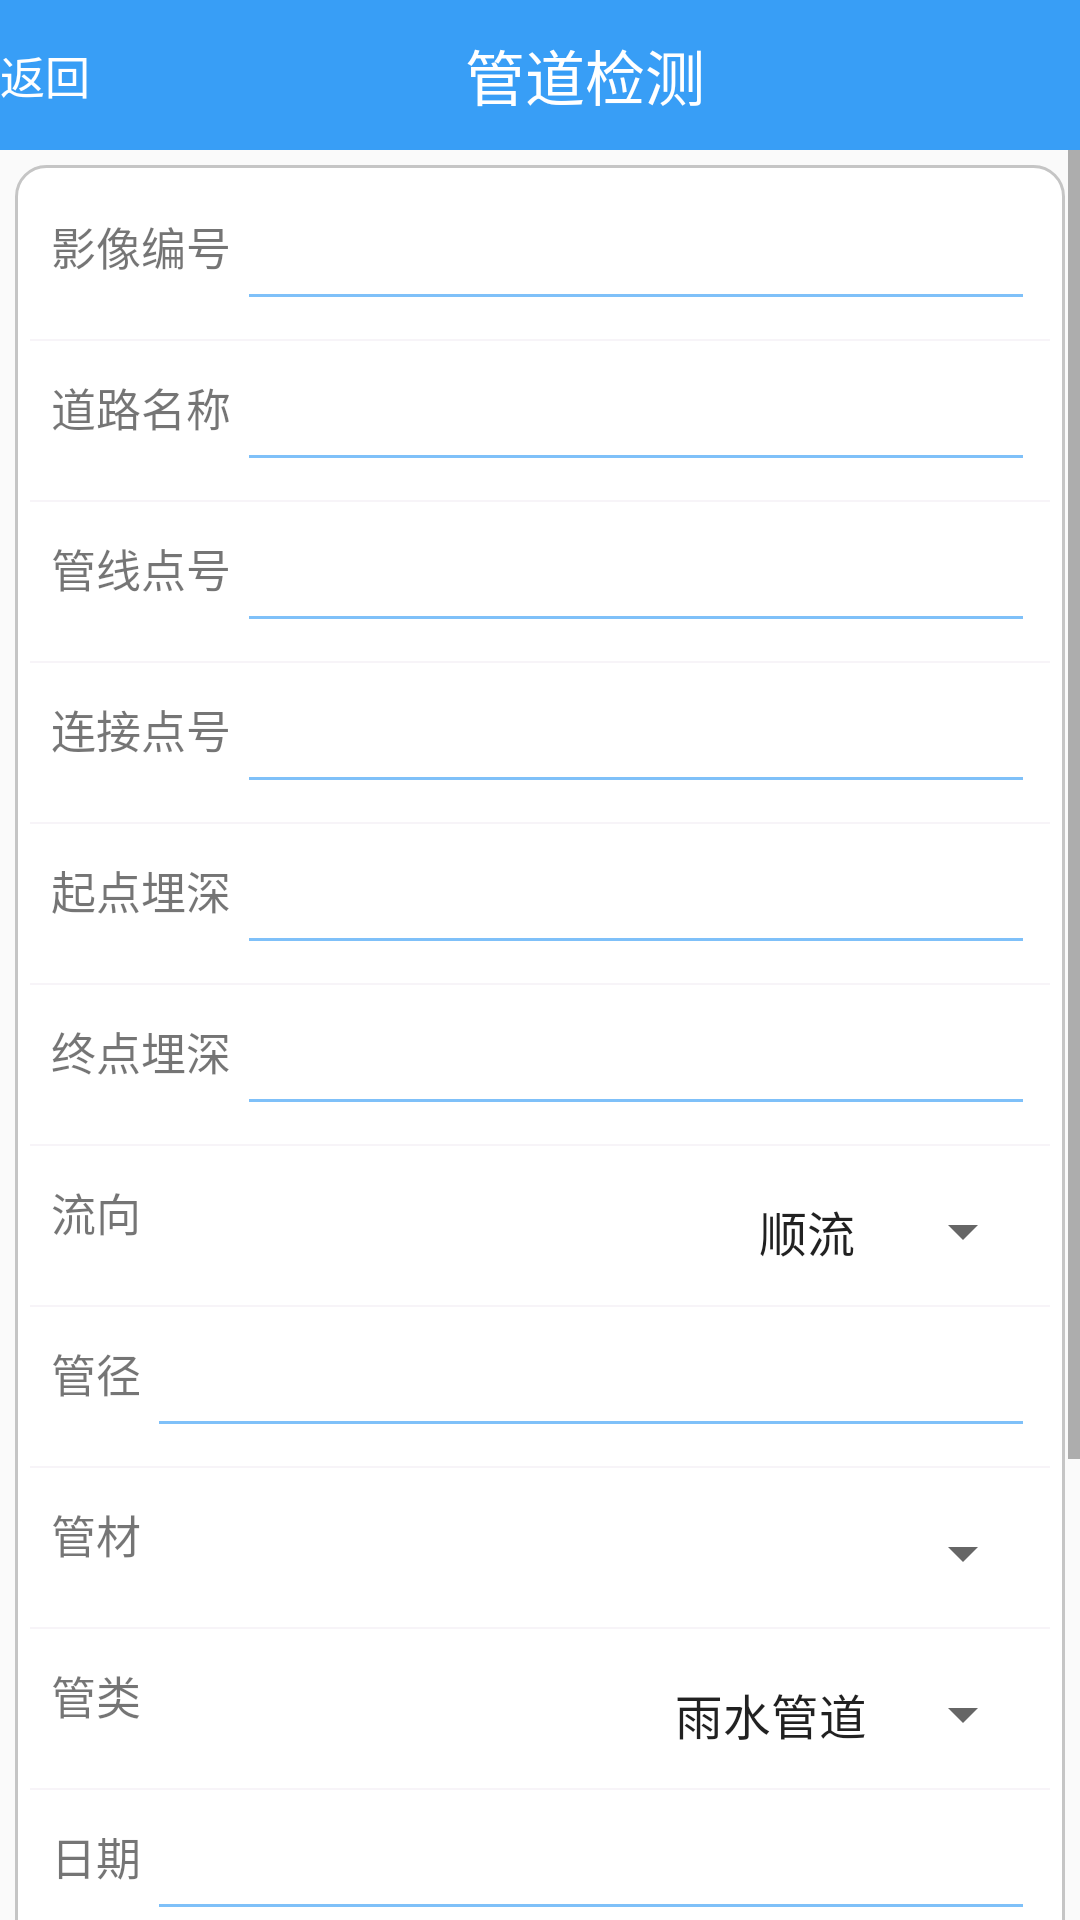

Android layout source for this screen:
<!-- AndroidManifest.xml: application theme NoActionbar -->
<!-- res/layout/activity_testing_tabel.xml -->
<?xml version="1.0" encoding="utf-8"?>
<LinearLayout xmlns:android="http://schemas.android.com/apk/res/android"
    android:layout_width="match_parent"
    android:layout_height="match_parent"
    android:orientation="vertical">
    <LinearLayout
        android:layout_width="match_parent"
        android:layout_height="wrap_content"
        android:background="@color/lucency"
        android:fitsSystemWindows="true"
        android:orientation="horizontal">

        <TextView
            android:id="@+id/patrol_return"
            android:layout_width="wrap_content"
            android:layout_height="50dp"
            android:drawableLeft="@mipmap/left"
            android:drawablePadding="5dp"
            android:gravity="center"
            android:text="返回"
            android:textColor="@color/colorWhite"
            android:textSize="15dp" />

        <TextView
            android:layout_width="0dp"
            android:layout_height="match_parent"
            android:layout_gravity="center"
            android:layout_weight="1"
            android:gravity="center"
            android:text="管道检测"
            android:textColor="@color/colorWhite"
            android:textSize="@dimen/requisition_title_small" />
    </LinearLayout>
    <ScrollView
        android:layout_width="match_parent"
        android:layout_height="0dp"
        android:layout_weight="1">
        <LinearLayout
            android:layout_width="match_parent"
            android:layout_height="wrap_content"
            android:layout_margin="5dp"
            android:background="@drawable/login_bg"
            android:orientation="vertical">
            <LinearLayout
                style="@style/LinearCenterVertical"
                android:padding="5dp">
                <LinearLayout
                    android:layout_width="wrap_content"
                    android:layout_height="wrap_content"
                    android:orientation="horizontal">
                    <TextView
                        style="@style/TextView"
                        android:text="@string/imageName" />
                </LinearLayout>
                <EditText
                    android:id="@+id/imageName"
                    style="@style/FunctionEdtStyle" />

            </LinearLayout>

            <include layout="@layout/view_item" />
            <LinearLayout
                style="@style/LinearCenterVertical"
                android:padding="5dp">
                <LinearLayout
                    android:layout_width="wrap_content"
                    android:layout_height="wrap_content"
                    android:orientation="horizontal">
                <TextView
                    style="@style/TextView"
                    android:text="@string/roadName" />
                </LinearLayout>
                <EditText
                    android:id="@+id/roadName"
                    style="@style/FunctionEdtStyle" />

            </LinearLayout>

            <include layout="@layout/view_item" />
            <LinearLayout
                style="@style/LinearCenterVertical"
                android:padding="5dp">
                <LinearLayout
                    android:layout_width="wrap_content"
                    android:layout_height="wrap_content"
                    android:orientation="horizontal">
                <TextView
                    style="@style/TextView"
                    android:text="@string/lineDot" />
                </LinearLayout>
                <EditText
                    android:id="@+id/lineDot"
                    style="@style/FunctionEdtStyle" />

            </LinearLayout>

            <include layout="@layout/view_item" />

            <LinearLayout
                style="@style/LinearCenterVertical"
                android:padding="5dp">
                <LinearLayout
                    android:layout_width="wrap_content"
                    android:layout_height="wrap_content"
                    android:orientation="horizontal">
                <TextView
                    style="@style/TextView"
                    android:text="@string/connectionPoint" />
                </LinearLayout>
                <EditText
                    android:id="@+id/connectionPoint"
                    style="@style/FunctionEdtStyle" />

            </LinearLayout>

            <include layout="@layout/view_item" />

            <LinearLayout
                style="@style/LinearCenterVertical"
                android:padding="5dp">
                <LinearLayout
                    android:layout_width="wrap_content"
                    android:layout_height="wrap_content"
                    android:orientation="horizontal">
                <TextView
                    style="@style/TextView"
                    android:text="@string/startingPointOrigin" />
                </LinearLayout>
                <EditText
                    android:id="@+id/startingPointOrigin"
                    style="@style/FunctionEdtStyle"
                    android:inputType="number|numberDecimal"
                    />

            </LinearLayout>

            <include layout="@layout/view_item" />

            <LinearLayout
                style="@style/LinearCenterVertical"
                android:padding="5dp">
                <LinearLayout
                    android:layout_width="wrap_content"
                    android:layout_height="wrap_content"
                    android:orientation="horizontal">
                <TextView
                    style="@style/TextView"
                    android:text="@string/startingPointEnd" />
                </LinearLayout>
                <EditText
                    android:id="@+id/startingPointEnd"
                    style="@style/FunctionEdtStyle"
                    android:inputType="number|numberDecimal"
                    />

            </LinearLayout>

            <include layout="@layout/view_item" />

            <LinearLayout
                style="@style/LinearCenterVertical"
                android:padding="5dp">

                <TextView
                    style="@style/TextView"
                    android:text="@string/folwDirection" />
                <View
                    android:layout_weight="1"
                    android:layout_width="0dp"
                    android:layout_height="match_parent"
                    />
                <Spinner
                    android:id="@+id/folwDirection"
                    android:layout_width="100dp"
                    android:layout_height="match_parent"
                    android:entries="@array/pipe"
                    />
            </LinearLayout>

            <include layout="@layout/view_item" />

            <LinearLayout
                style="@style/LinearCenterVertical"
                android:padding="5dp">
                <LinearLayout
                    android:layout_width="wrap_content"
                    android:layout_height="wrap_content"
                    android:orientation="horizontal">
                <TextView
                    style="@style/TextView"
                    android:text="@string/pipeDiameter" />
                </LinearLayout>
                <EditText
                    android:id="@+id/pipeDiameter"
                    style="@style/FunctionEdtStyle" />

            </LinearLayout>
            <include layout="@layout/view_item" />

            <LinearLayout
                style="@style/LinearCenterVertical"
                android:padding="5dp">

                <TextView
                    style="@style/TextView"
                    android:text="@string/pipe" />
                <View
                    android:layout_weight="1"
                    android:layout_width="0dp"
                    android:layout_height="match_parent"
                    />
                <Spinner
                    android:id="@+id/pipe"
                    android:layout_width="wrap_content"
                    android:layout_height="match_parent"
                    android:entries="@array/folwDirection"
                    />
            </LinearLayout>
            <include layout="@layout/view_item" />

            <LinearLayout
                style="@style/LinearCenterVertical"
                android:padding="5dp">

                <TextView
                    style="@style/TextView"
                    android:text="@string/type" />
                <View
                    android:layout_weight="1"
                    android:layout_width="0dp"
                    android:layout_height="match_parent"
                    />
                <Spinner
                    android:id="@+id/type"
                    android:layout_width="wrap_content"
                    android:layout_height="match_parent"
                    android:entries="@array/type"
                    />
            </LinearLayout>
            <include layout="@layout/view_item" />

            <LinearLayout
                style="@style/LinearCenterVertical"
                android:padding="5dp">
                <LinearLayout
                    android:layout_width="wrap_content"
                    android:layout_height="wrap_content"
                    android:orientation="horizontal">
                <TextView
                    style="@style/TextView"
                    android:text="@string/inspectDate" />
                </LinearLayout>
                <EditText
                    android:id="@+id/inspectDate"
                    style="@style/FunctionEdtStyle"
                    android:focusable="false"
                    />
            </LinearLayout>

            <include layout="@layout/view_item" />
            <TextView
                style="@style/Requisition_TextStyle"
                android:padding="5dp"
                android:text="@string/remark" />
            <LinearLayout
                android:layout_width="match_parent"
                android:layout_height="100dp"
                android:layout_margin="10dp"
                android:background="@drawable/equipment_info_eit">
                <EditText
                    android:id="@+id/remark"
                    style="@style/Requisition_EditText"
                    android:textSize="@dimen/personage_text_tiny"
                    android:gravity="top"
                    />
            </LinearLayout>
            <include layout="@layout/view_item" />
            <Button
                android:id="@+id/save"
                style="@style/BtnSendStyle"
                android:text="保存" />
        </LinearLayout>
    </ScrollView>
</LinearLayout>
<!-- res/layout/view_item.xml (included above) -->
<?xml version="1.0" encoding="utf-8"?>
<LinearLayout
    xmlns:android="http://schemas.android.com/apk/res/android"
    android:layout_width="match_parent"
    android:layout_height="0.5dp"
    android:background="@color/gray_simple"
    >
</LinearLayout>
<!-- resources referenced by this layout -->
<resources>
  <string-array name="folwDirection">
          <item />
          <item>玻璃钢管</item>
          <item>钢管</item>
          <item>钢筋混凝土管</item>
          <item>双壁波纹管</item>
          <item>混凝土管</item>
          <item>塑料管</item>
          <item>石棉水泥管</item>
          <item>陶瓷管</item>
          <item>陶土管</item>
          <item>砖石沟</item>
          <item>铸铁管</item>
          <item>玻璃钢夹沙</item>
      </string-array>
  <string-array name="pipe">
          <item>顺流</item>
          <item>逆流</item>
      </string-array>
  <string-array name="type">
          <item>雨水管道</item>
          <item>污水管道</item>
          <item>雨污合流</item>
      </string-array>
  <color name="colorWhite">#FFFFFF</color>
  <color name="gray_simple">#f7f4f8</color>
  <color name="lucency">#389ef6</color>
  <dimen name="personage_text_tiny">15sp</dimen>
  <dimen name="requisition_title_small">20sp</dimen>
  <!-- drawable login_bg (drawable) -->
  <?xml version="1.0" encoding="utf-8"?>
  <shape xmlns:android="http://schemas.android.com/apk/res/android">
      
      <solid android:color="#ffffff" />
      <stroke android:width="1dp"
          android:color="@color/gray"/>
      
      <corners android:radius="10dp" />
  
      <padding
          android:bottom="5dp"
          android:left="5dp"
          android:right="5dp"
          android:top="5dp" />
  </shape>
  <string name="connectionPoint">连接点号</string>
  <string name="folwDirection">流向</string>
  <string name="imageName">影像编号</string>
  <string name="inspectDate">日期</string>
  <string name="lineDot">管线点号</string>
  <string name="pipe">管材</string>
  <string name="pipeDiameter">管径</string>
  <string name="remark">备注</string>
  <string name="roadName">道路名称</string>
  <string name="startingPointEnd">终点埋深</string>
  <string name="startingPointOrigin">起点埋深</string>
  <string name="type">管类</string>
  <style name="LinearCenterVertical">
          <item name="android:layout_width">match_parent</item>
          <item name="android:layout_height">wrap_content</item>
          <item name="android:gravity">center_vertical</item>
          <item name="android:layout_marginTop">4dp</item>
      </style>
  <style name="Requisition_EditText">
          <item name="android:layout_width">match_parent</item>
          <item name="android:layout_height">match_parent</item>
          <item name="android:background">@null</item>
          <item name="android:textSize">@dimen/personage_text_tiny</item>
      </style>
  <style name="Requisition_TextStyle">
          <item name="android:layout_width">wrap_content</item>
          <item name="android:layout_height">wrap_content</item>
          <item name="android:layout_centerVertical">true</item>
          <item name="android:layout_margin">5dp</item>
          <item name="android:textSize">@dimen/personage_text_tiny</item>
      </style>
  <style name="TextView">
          <item name="android:layout_width">wrap_content</item>
          <item name="android:layout_height">35dp</item>
          <item name="android:textSize">@dimen/personage_text_tiny</item>
          <item name="android:layout_centerVertical">true</item>
          <item name="android:layout_margin">2dp</item>
      </style>
  <style name="NoActionbar" parent="Theme.AppCompat.Light.NoActionBar">
          
          <item name="colorPrimary">@color/lucency</item>
          <item name="colorPrimaryDark">@color/lucency</item>
          <item name="colorAccent">@color/lucency</item>
      </style>
  <color name="gray">#C5C5C5</color>
  <style name="EdtText.Custom" parent="Theme.AppCompat.Light.DarkActionBar">
          <item name="colorControlNormal">@color/lucency</item>
          <item name="colorControlActivated">@color/lucency</item>
          <item name="android:alpha">0.8</item>
          <item name="android:textSize">@dimen/tiny</item>
      </style>
  <color name="tab_lucency">#95cafe</color>
  <dimen name="tiny">12sp</dimen>
</resources>
